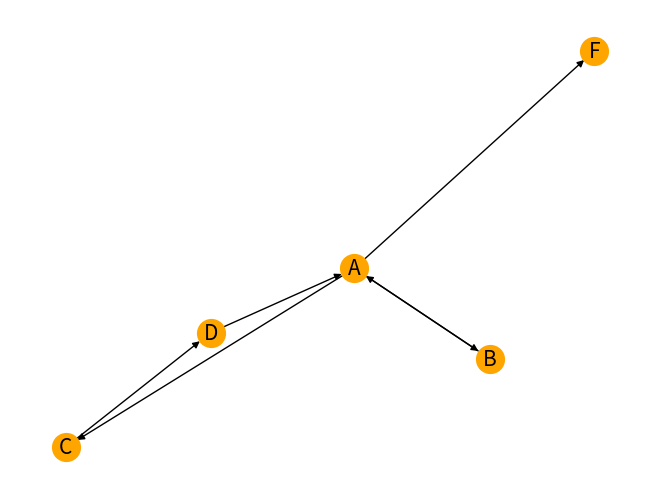

Reproduce this figure in Python.
#%%
from collections import defaultdict
from collections import deque
import networkx as nx
import matplotlib.pyplot as plt

#%%
class Graph:
    def __init__(self) -> None:
        self.graph = defaultdict(list)

    def add_edge(self, u, v):
        self.graph[u].append(v)

    def get_edges(self):
        edges = set()
        for key, val in self.graph.items():
            for v in val:
                edges.add((key, v))
        return list(edges)

    def visualise_graph(self):
        G = nx.DiGraph()
        G.add_edges_from(self.get_edges())
        # nx.draw_networkx(G)
        # plt.show()
        my_pos = nx.spring_layout(G, seed=100)
        nx.draw(
            G,
            pos=my_pos,
            with_labels=True,
            node_color="orange",
            node_size=400,
            edge_color="black",
            linewidths=1,
            font_size=15,
        )
        plt.show()

    def dfs(self, v, visited_node=set()):
        print(v)
        visited_node.add(v)
        for neighbours in self.graph[v]:
            if neighbours not in visited_node:
                self.dfs(neighbours, visited_node)

    def bfs(self, v):
        queue = deque()
        visited = set()
        queue.append(v)
        while len(queue) != 0:
            v = queue.popleft()
            print(v)
            visited.add(v)
            for neighbours in self.graph[v]:
                if neighbours not in visited:
                    queue.append(neighbours)


# %%
graph = Graph()
graph.add_edge("A", "B")
graph.add_edge("A", "F")
graph.add_edge("A", "C")
graph.add_edge("C", "D")
graph.add_edge("D", "A")
graph.add_edge("B", "A")
# %%
graph.bfs("B")
# %%
graph.visualise_graph()
